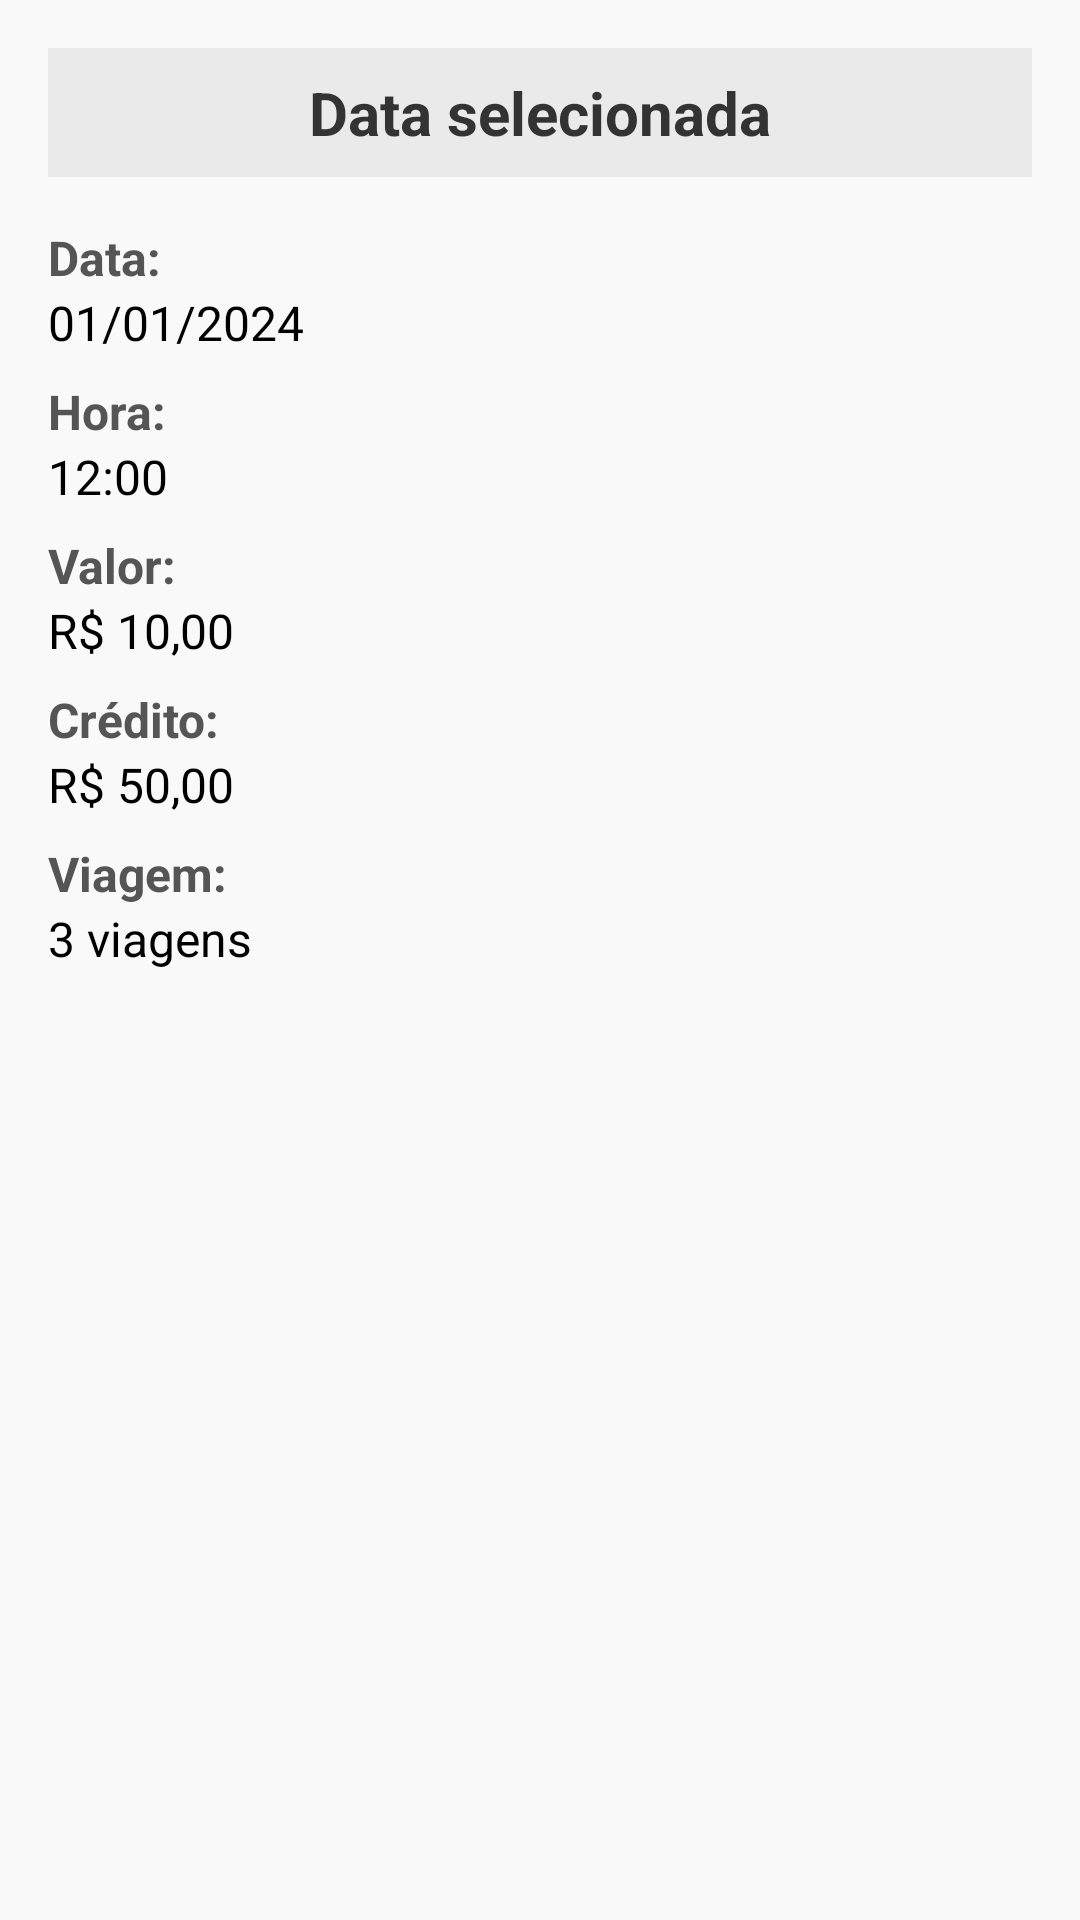

Write the Android layout XML for this screen, with the resource values it uses.
<!-- AndroidManifest.xml: application theme Theme.Itubus -->
<!-- res/layout/activity_calendario_historico.xml -->
<?xml version="1.0" encoding="utf-8"?>
<LinearLayout xmlns:android="http://schemas.android.com/apk/res/android"
    xmlns:tools="http://schemas.android.com/tools"
    android:layout_width="match_parent"
    android:layout_height="match_parent"
    android:orientation="vertical"
    android:padding="16dp"
    android:background="#f9f9f9"
    tools:context=".activity.activity.CalendarioHistoricoActivity">

    
    <TextView
        android:id="@+id/DiaSelecionado"
        android:layout_width="match_parent"
        android:layout_height="wrap_content"
        android:text="Data selecionada"
        android:textSize="20sp"
        android:textStyle="bold"
        android:textColor="#333333"
        android:gravity="center"
        android:padding="8dp"
        android:background="#eaeaea"
        android:layout_marginBottom="16dp" />

    
    <TextView
        android:layout_width="match_parent"
        android:layout_height="wrap_content"
        android:text="Data:"
        android:textSize="16sp"
        android:textStyle="bold"
        android:textColor="#555555" />

    <TextView
        android:id="@+id/Data"
        android:layout_width="match_parent"
        android:layout_height="wrap_content"
        android:text="01/01/2024"
        android:textSize="16sp"
        android:textColor="#000000"
        android:paddingBottom="8dp" />

    
    <TextView
        android:layout_width="match_parent"
        android:layout_height="wrap_content"
        android:text="Hora:"
        android:textSize="16sp"
        android:textStyle="bold"
        android:textColor="#555555" />

    <TextView
        android:id="@+id/Horario"
        android:layout_width="match_parent"
        android:layout_height="wrap_content"
        android:text="12:00"
        android:textSize="16sp"
        android:textColor="#000000"
        android:paddingBottom="8dp" />

    
    <TextView
        android:layout_width="match_parent"
        android:layout_height="wrap_content"
        android:text="Valor:"
        android:textSize="16sp"
        android:textStyle="bold"
        android:textColor="#555555" />

    <TextView
        android:id="@+id/creditoValor"
        android:layout_width="match_parent"
        android:layout_height="wrap_content"
        android:text="R$ 10,00"
        android:textSize="16sp"
        android:textColor="#000000"
        android:paddingBottom="8dp" />

    
    <TextView
        android:layout_width="match_parent"
        android:layout_height="wrap_content"
        android:text="Crédito:"
        android:textSize="16sp"
        android:textStyle="bold"
        android:textColor="#555555" />

    <TextView
        android:id="@+id/Credito"
        android:layout_width="match_parent"
        android:layout_height="wrap_content"
        android:text="R$ 50,00"
        android:textSize="16sp"
        android:textColor="#000000"
        android:paddingBottom="8dp" />

    
    <TextView
        android:layout_width="match_parent"
        android:layout_height="wrap_content"
        android:text="Viagem:"
        android:textSize="16sp"
        android:textStyle="bold"
        android:textColor="#555555" />

    <TextView
        android:id="@+id/ViagemDisponivel"
        android:layout_width="match_parent"
        android:layout_height="wrap_content"
        android:paddingBottom="8dp"
        android:text="3 viagens"
        android:textColor="#000000"
        android:textSize="16sp" />

</LinearLayout>
<!-- resources referenced by this layout -->
<resources>
  <style name="Theme.Itubus" parent="Base.Theme.Itubus" />
  <style name="Base.Theme.Itubus" parent="Theme.Material3.DayNight.NoActionBar">
          
          
      </style>
</resources>
